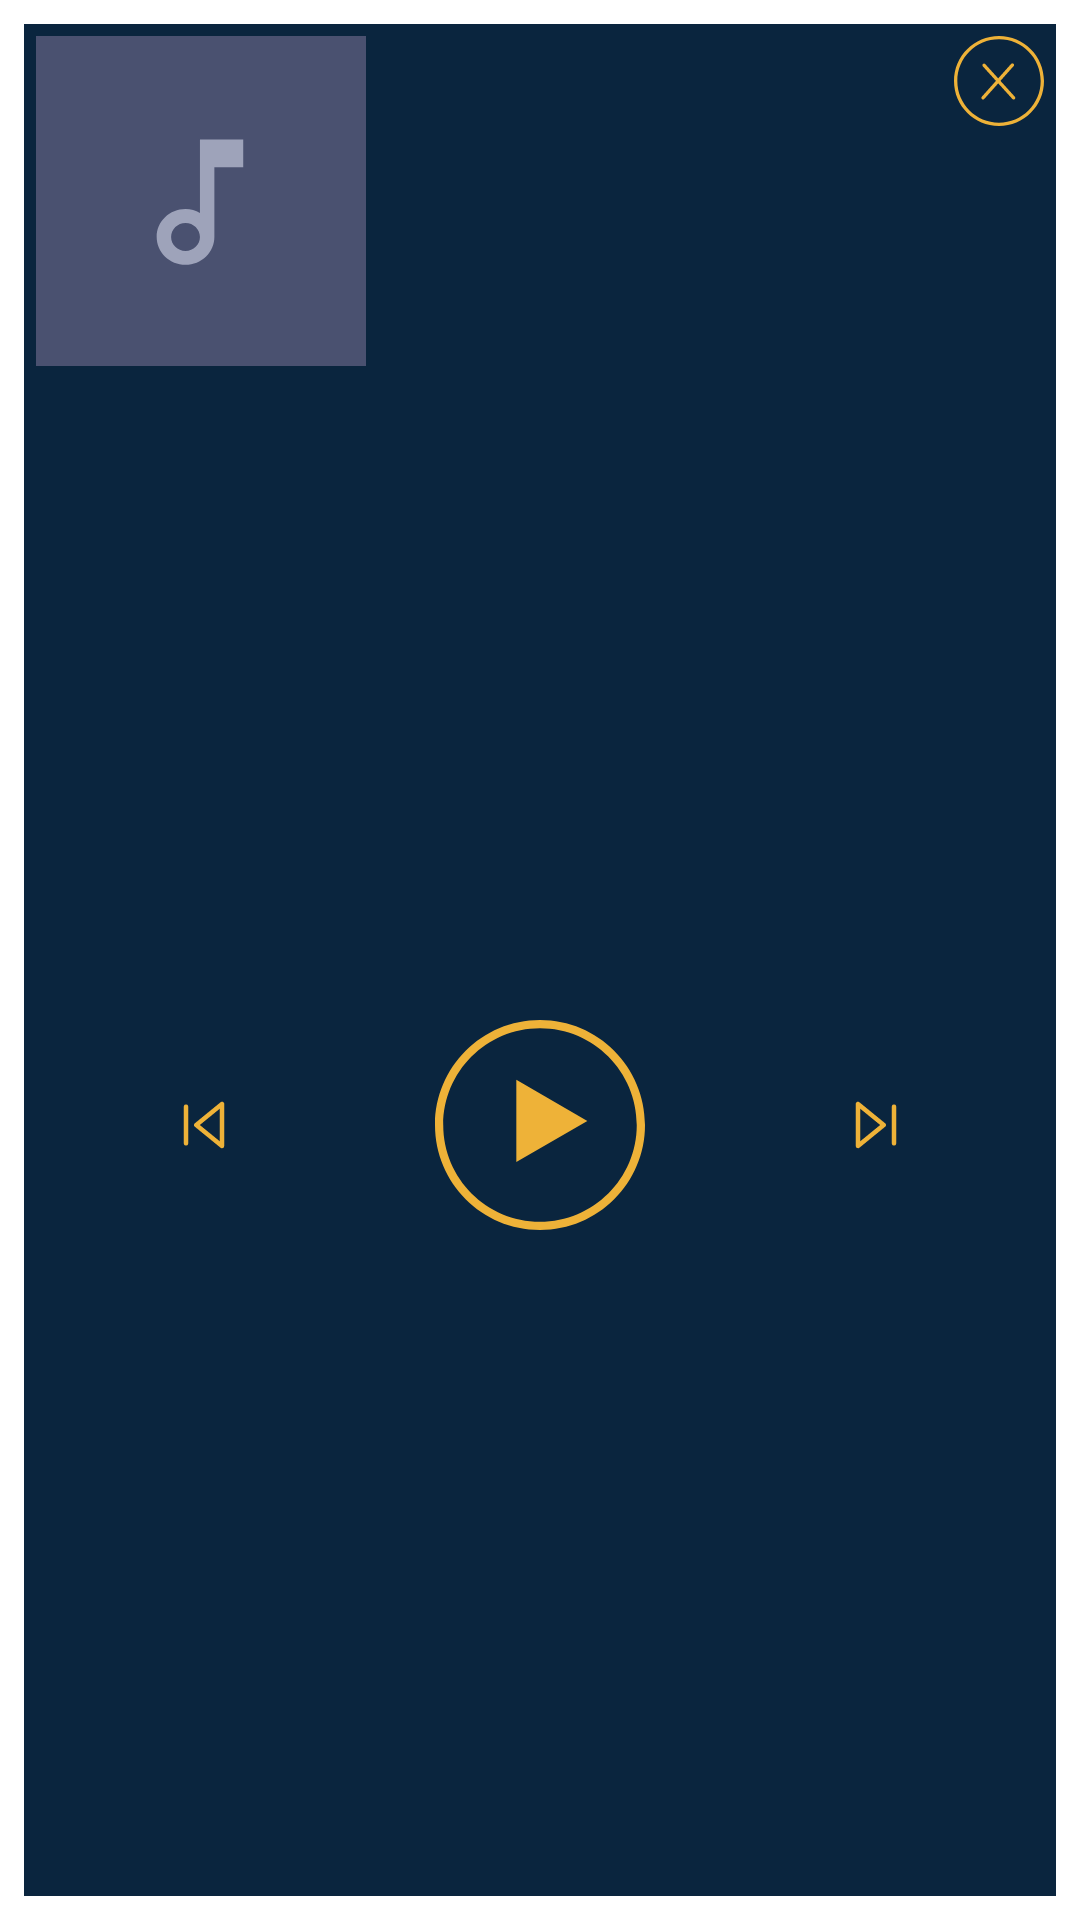

Produce the Android XML layout that renders to this screen, including the resource entries it uses.
<!-- AndroidManifest.xml: application theme Theme.CadaviMusicPlayer -->
<!-- res/layout/widget_big.xml -->
<RelativeLayout xmlns:android="http://schemas.android.com/apk/res/android"
    android:id="@+id/widget_layout_big"
    android:layout_width="match_parent"
    android:layout_height="match_parent"
    android:padding="8dp">

    <RelativeLayout
        android:id="@+id/widget_layout_holder"
        android:layout_width="match_parent"
        android:layout_height="wrap_content"
        android:background="@color/colorPrimary"
        android:padding="4dp">

        <ImageView
            android:id="@+id/close_button"
            android:layout_alignParentRight="true"
            android:layout_width="30dp"
            android:layout_height="30dp"
            android:src="@drawable/ic_close"/>

        <ImageView
            android:id="@+id/album_art"
            android:layout_width="110dp"
            android:layout_height="110dp"
            android:scaleType="centerCrop"
            android:src="@drawable/ic_default_not_radius" />

        <LinearLayout
            android:id="@+id/text"
            android:layout_width="match_parent"
            android:layout_height="wrap_content"
            android:layout_marginTop="30dp"
            android:layout_toEndOf="@+id/album_art"
            android:layout_toRightOf="@+id/album_art"
            android:paddingTop="8dp"
            android:orientation="vertical">

            <TextView
                android:id="@+id/text1"
                android:layout_width="match_parent"
                android:layout_height="0dp"
                android:layout_marginLeft="8dp"
                android:layout_marginRight="8dp"
                android:layout_weight="1"
                android:ellipsize="end"
                android:fadingEdge="horizontal"
                android:maxLines="1"
                android:textAppearance="@style/TextAppearance.AppCompat.Medium" />

            <TextView
                android:id="@+id/text2"
                android:layout_width="match_parent"
                android:layout_height="0dp"
                android:layout_marginLeft="8dp"
                android:layout_marginRight="8dp"
                android:layout_weight="1"
                android:ellipsize="end"
                android:fadingEdge="horizontal"
                android:maxLines="1"
                android:textAppearance="@style/TextAppearance.AppCompat.Medium" />

            <TextView
                android:id="@+id/text3"
                android:layout_width="match_parent"
                android:layout_height="0dp"
                android:layout_marginLeft="8dp"
                android:layout_marginRight="8dp"
                android:layout_weight="1"
                android:ellipsize="end"
                android:fadingEdge="horizontal"
                android:maxLines="1"
                android:textAppearance="@style/TextAppearance.AppCompat.Medium" />
        </LinearLayout>

        <LinearLayout
            android:id="@+id/buttons"
            android:layout_width="match_parent"
            android:layout_height="match_parent"
            android:layout_below="@+id/album_art"
            android:orientation="horizontal"
            android:weightSum="3">

            <ImageButton
                android:id="@+id/prev_button"
                android:layout_width="match_parent"
                android:layout_height="match_parent"
                android:layout_weight="1"
                android:background="?android:attr/selectableItemBackground"
                android:src="@drawable/ic_icon_pre" />

            <ImageButton
                android:id="@+id/play_button"
                android:layout_width="match_parent"
                android:layout_height="match_parent"
                android:layout_weight="1"
                android:background="?android:attr/selectableItemBackground"
                android:src="@drawable/ic_play" />

            <ImageButton
                android:id="@+id/next_button"
                android:layout_width="match_parent"
                android:layout_height="match_parent"
                android:layout_weight="1"
                android:background="?android:attr/selectableItemBackground"
                android:src="@drawable/ic_icon_next" />
        </LinearLayout>
    </RelativeLayout>

</RelativeLayout>
<!-- resources referenced by this layout -->
<resources>
  <color name="colorPrimary">#0a253e</color>
  <!-- drawable ic_default_not_radius (drawable) -->
  <vector xmlns:android="http://schemas.android.com/apk/res/android"
      android:width="160dp"
      android:height="134dp"
      android:viewportWidth="160"
      android:viewportHeight="134">
    <path
        android:pathData="M0,0h160v134h-160z"
        android:fillColor="#4A5170"/>
    <path
        android:pathData="M79.572,71.845V42H97.145V53.316H85.43V81.604C85.43,87.856 80.187,92.92 73.715,92.92C67.242,92.92 62,87.856 62,81.604C62,75.353 67.242,70.289 73.715,70.289C75.853,70.289 77.844,70.883 79.572,71.845ZM67.857,81.604C67.857,84.716 70.493,87.262 73.715,87.262C76.936,87.262 79.572,84.716 79.572,81.604C79.572,78.493 76.936,75.947 73.715,75.947C70.493,75.947 67.857,78.493 67.857,81.604Z"
        android:fillColor="#9EA3BA"
        android:fillType="evenOdd"/>
  </vector>
  <!-- drawable ic_icon_next (drawable) -->
  <vector xmlns:android="http://schemas.android.com/apk/res/android"
      android:width="14dp"
      android:height="16dp"
      android:viewportWidth="14"
      android:viewportHeight="16">
    <path
        android:pathData="M13,14.125V1.875M1,15L9.5714,8L1,1V15Z"
        android:strokeLineJoin="round"
        android:strokeWidth="1.5"
        android:fillColor="#00000000"
        android:strokeColor="#EEB238"
        android:strokeLineCap="round"/>
  </vector>
  <!-- drawable ic_icon_pre (drawable) -->
  <vector xmlns:android="http://schemas.android.com/apk/res/android"
      android:width="14dp"
      android:height="16dp"
      android:viewportWidth="14"
      android:viewportHeight="16">
    <path
        android:pathData="M1,14.125V1.875M13,15L4.4286,8L13,1V15Z"
        android:strokeLineJoin="round"
        android:strokeWidth="1.5"
        android:fillColor="#00000000"
        android:strokeColor="#EEB238"
        android:strokeLineCap="round"/>
  </vector>
  <!-- drawable ic_play (drawable) -->
  <vector xmlns:android="http://schemas.android.com/apk/res/android"
      android:width="70dp"
      android:height="70dp"
      android:viewportWidth="51"
      android:viewportHeight="51">
    <path
        android:pathData="M49,25.5C49,38.4787 38.4787,49 25.5,49C12.5213,49 2,38.4787 2,25.5C2,12.5213 12.5213,2 25.5,2C38.4787,2 49,12.5213 49,25.5ZM51,25.5C51,39.5833 39.5833,51 25.5,51C11.4167,51 0,39.5833 0,25.5C0,11.4167 11.4167,0 25.5,0C39.5833,0 51,11.4167 51,25.5ZM19.75,34.4593L37,24.5L19.75,14.5407V34.4593Z"
        android:fillColor="#EEB238"
        android:fillType="evenOdd"/>
  </vector>
  <style name="Theme.CadaviMusicPlayer" parent="Theme.MaterialComponents.DayNight.NoActionBar">
          <item name="android:windowBackground">@null</item>
          <item name="android:windowContentOverlay">@null</item>
          <item name="android:windowDisablePreview">true</item>
          <item name="colorPrimary">@color/colorPrimary</item>
          <item name="colorPrimaryDark">@color/colorPrimaryDark</item>
          <item name="colorAccent">@color/tab_color</item>
          <item name="android:editTextColor">@android:color/white</item>
          <item name="android:textColorHint">@color/color_gray</item>
          <item name="closeIconEnabled">false</item>
      </style>
  <color name="colorPrimaryDark">#0a253e</color>
  <color name="tab_color">#EEB238</color>
  <color name="color_gray">#80FFFFFF</color>
</resources>
